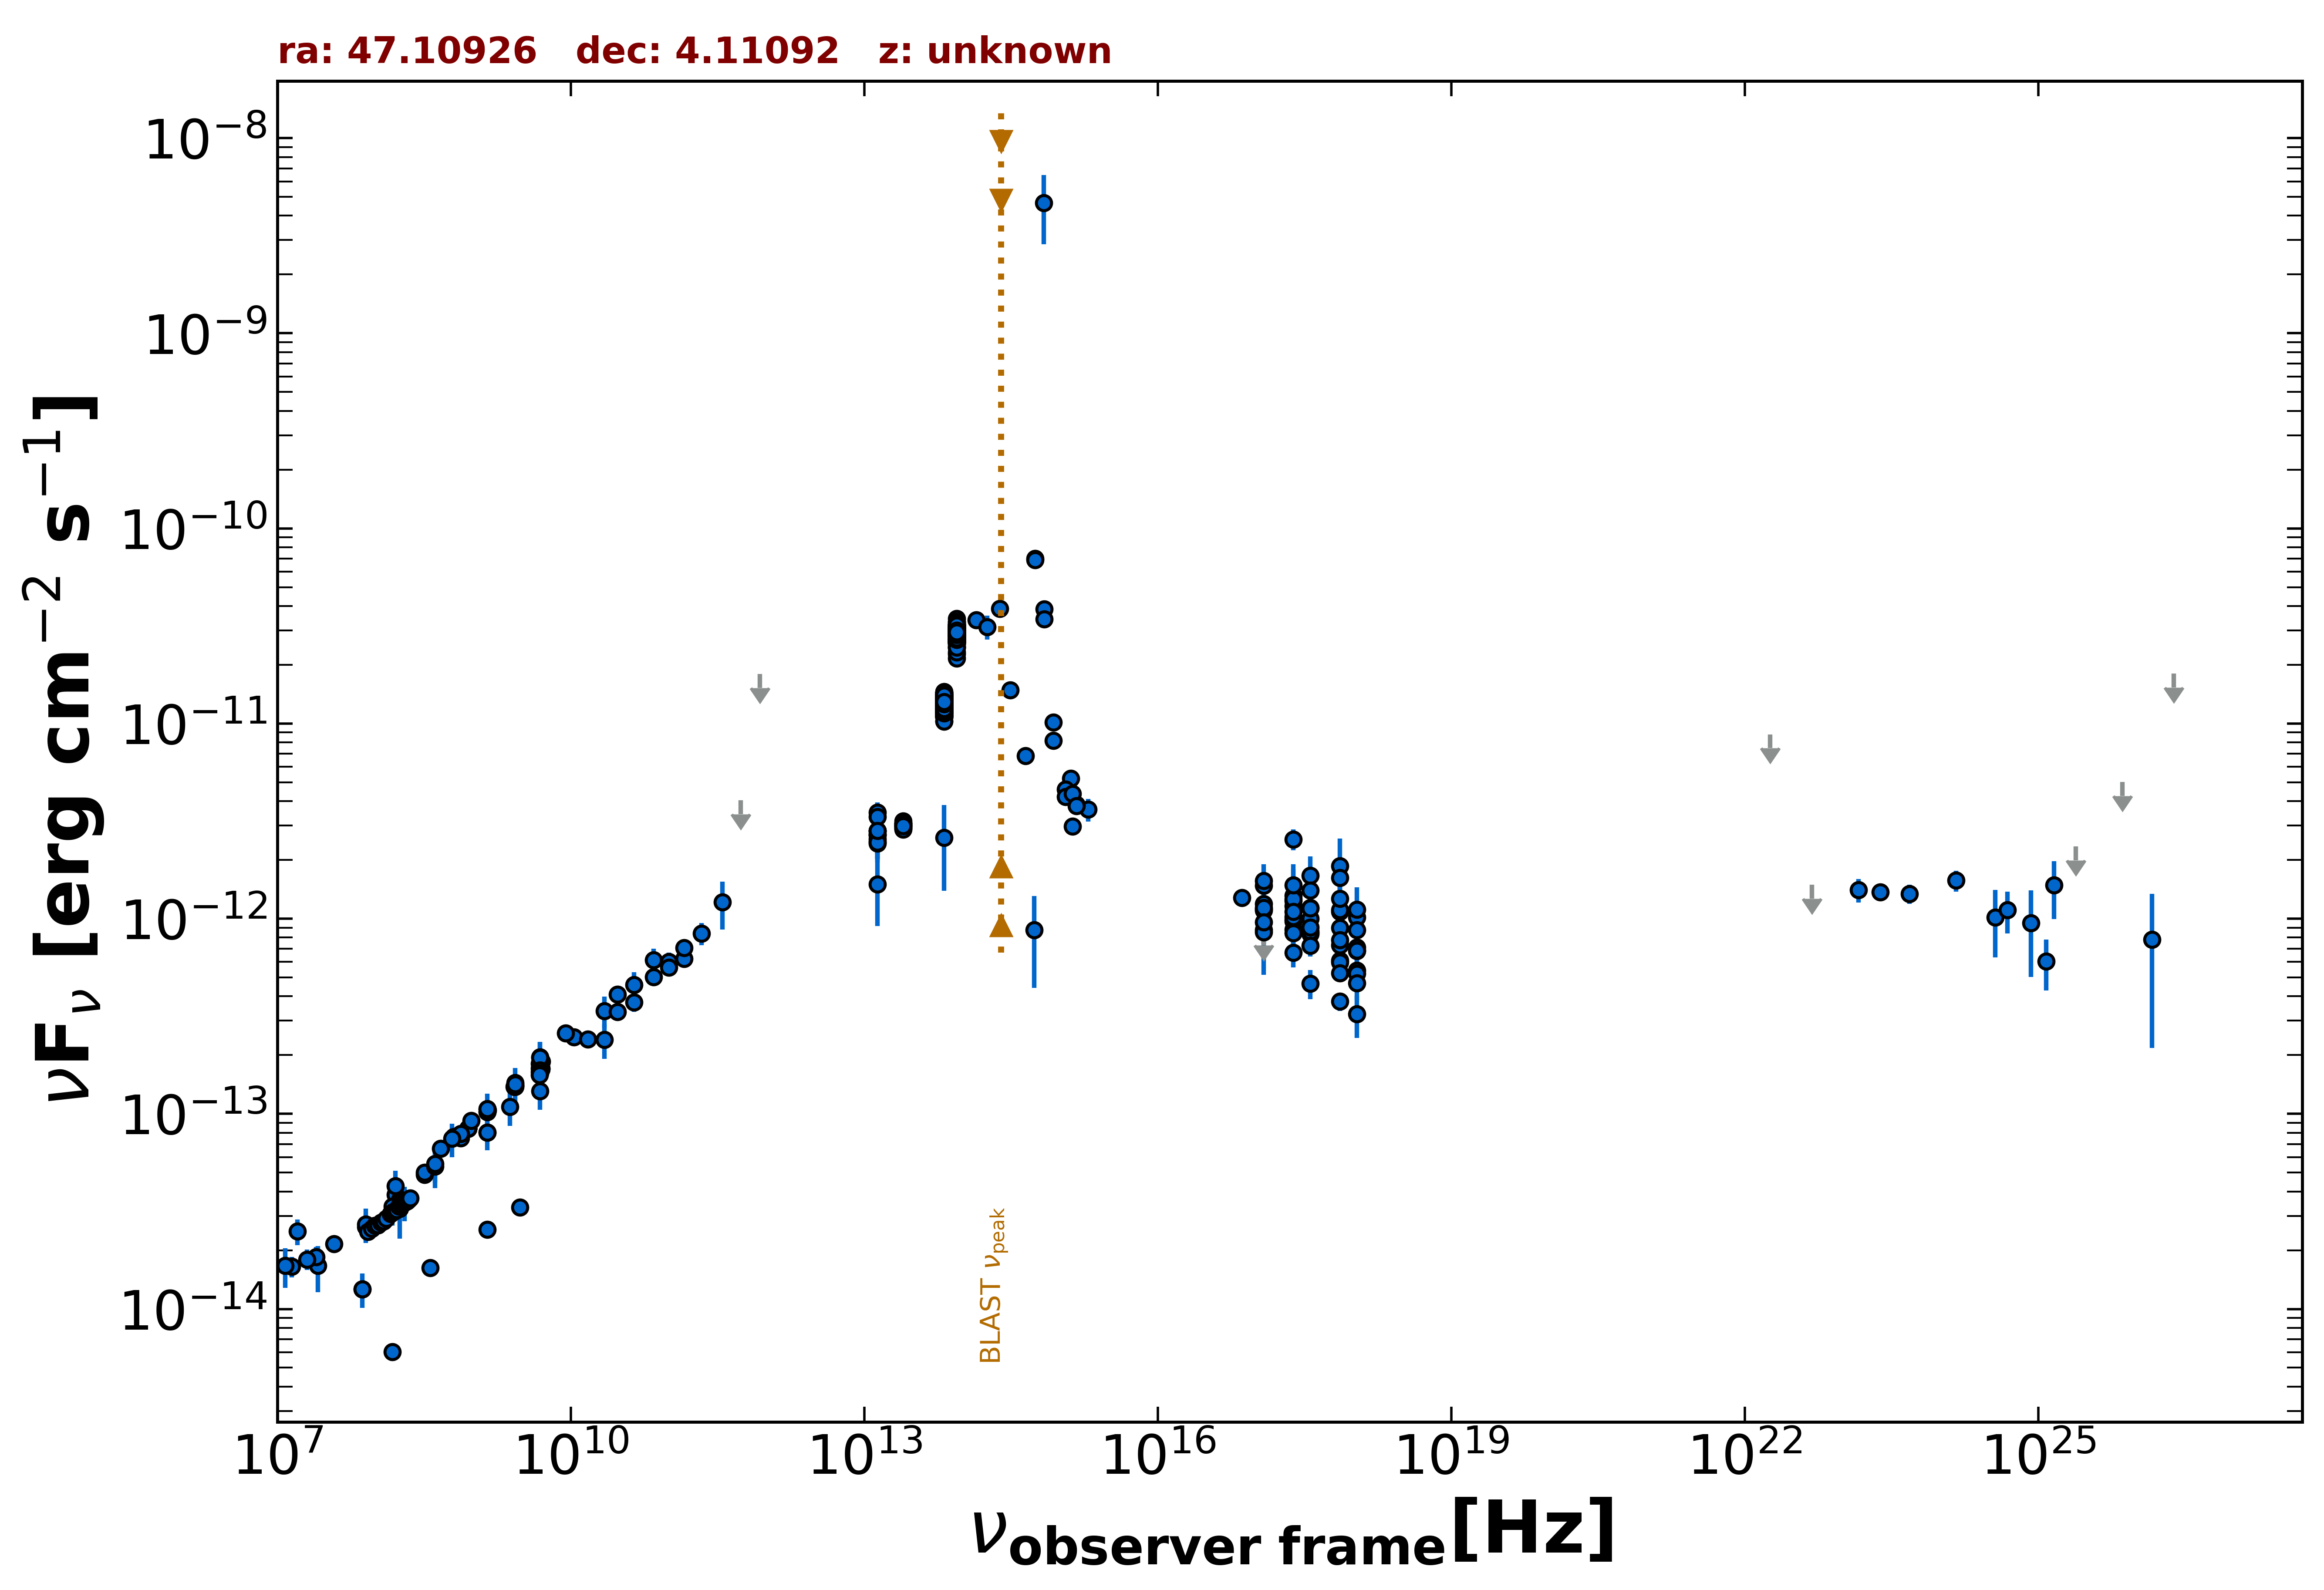

The file beside this chart, header and first rows:
freq., flux, err_flux, MJD_start, MJD_end, flag, catalog, reference
1.400e+09, 2.552e-14, 7.700e-16, 55000, 55000, , NVSS, Condon et al. 1998  AJ  115  1693
1.400e+09, 8.044e-14, 2.630e-15, 55000, 55000, , NVSS, Condon et al. 1998  AJ  115  1693
8.870e+08, 8.426e-14, 5.930e-15, 55000, 55000, , RACS, Hale et al. 2021  PASA  38  e058
8.870e+08, 8.426e-14, 5.930e-15, 55000, 55000, , RACS, Hale et al. 2021  PASA  38  e058
8.870e+08, 8.426e-14, 5.930e-15, 55000, 55000, , RACS, Hale et al. 2021  PASA  38  e058
8.870e+08, 8.426e-14, 5.930e-15, 55000, 55000, , RACS, Hale et al. 2021  PASA  38  e058
8.870e+08, 8.426e-14, 5.930e-15, 55000, 55000, , RACS, Hale et al. 2021  PASA  38  e058
8.870e+08, 8.426e-14, 5.930e-15, 55000, 55000, , RACS, Hale et al. 2021  PASA  38  e058
8.870e+08, 8.426e-14, 5.930e-15, 55000, 55000, , RACS, Hale et al. 2021  PASA  38  e058
3.000e+09, 3.313e-14, 2.450e-16, 55000, 55000, , VLASSQL, Gordon et al. 2021  ApJS  255  30
2.418e+17, 1.311e-12, 5.871e-13, 55000, 55000, , XMMSL2, Saxton et al. 2008  A&A  480  611
7.253e+17, 1.858e-12, 7.175e-13, 55000, 55000, , XMMSL2, Saxton et al. 2008  A&A  480  611
2.418e+17, 2.552e-12, 3.150e-13, 55000, 55000, , RASS, Boller et al. 2016  A&A  103  1
2.418e+17, 9.703e-13, 4.385e-14, 54162, 58658, , 1OUSX, Giommi et al. in preparation
1.209e+17, 1.103e-12, 5.100e-14, 54162, 58658, , 1OUSX, Giommi et al. in preparation
3.627e+17, 8.372e-13, 3.660e-14, 54162, 58658, , 1OUSX, Giommi et al. in preparation
7.253e+17, 6.098e-13, 1.765e-14, 54162, 58658, , 1OUSX, Giommi et al. in preparation
1.088e+18, 5.434e-13, 3.600e-14, 54162, 58658, , 1OUSX, Giommi et al. in preparation
7.253e+17, 1.085e-12, 3.350e-14, 55000, 55000, , 2SXPS, Evans et al. 2020  ApJS  247  54
1.209e+17, 1.189e-12, 6.050e-14, 55000, 55000, , 2SXPS, Evans et al. 2020  ApJS  247  54
3.627e+17, 1.001e-12, 4.895e-14, 55000, 55000, , 2SXPS, Evans et al. 2020  ApJS  247  54
1.088e+18, 7.131e-13, 5.370e-14, 55000, 55000, , 2SXPS, Evans et al. 2020  ApJS  247  54
2.418e+17, 8.775e-13, 1.176e-13, 55000, 55000, , IPC2E, Harris et al. 1990  VizieR  IX/13/2e
2.418e+17, 1.233e-12, 0.000e+00, 55000, 55000, , Chandra-CSC2, Evans et al. 2010  ApJS  189  37
1.088e+18, 1.018e-12, 0.000e+00, 55000, 55000, , Chandra-CSC2, Evans et al. 2010  ApJS  189  37
3.627e+17, 1.137e-12, 0.000e+00, 55000, 55000, , Chandra-CSC2, Evans et al. 2010  ApJS  189  37
7.253e+17, 1.111e-12, 0.000e+00, 55000, 55000, , Chandra-CSC2, Evans et al. 2010  ApJS  189  37
7.253e+16, 1.277e-12, 0.000e+00, 55000, 55000, , Chandra-CSC2, Evans et al. 2010  ApJS  189  37
1.500e+08, 6.018e-15, 6.020e-16, 55000, 55000, , TGSS150, Intema et al. 2017  A&A  598  A781
7.400e+07, 1.265e-14, 1.350e-16, 55000, 55000, , VLSSR, Lane et al. 2014  MNRAS  440 327
4.800e+09, 1.706e-13, 1.520e-14, 55000, 55000, , GB6, Gregory et al. 1996  ApJS  103  427
4.800e+09, 1.642e-13, 2.290e-14, 55000, 55000, , GB87, Gregory et al. 1992  VizieR  VIII/14/j20…
3.180e+08, 4.888e-14, 2.450e-15, 55000, 55000, , KUEHR, Kuehr et al. 1981  A&AS  45  367
1.070e+10, 2.471e-13, 8.550e-15, 55000, 55000, , KUEHR, Kuehr et al. 1981  A&AS  45  367
8.000e+07, 2.640e-14, 4.000e-15, 55000, 55000, , KUEHR, Kuehr et al. 1981  A&AS  45  367
2.700e+09, 1.393e-13, 8.000e-16, 55000, 55000, , KUEHR, Kuehr et al. 1981  A&AS  45  367
2.700e+09, 1.396e-13, 7.000e-15, 55000, 55000, , KUEHR, Kuehr et al. 1981  A&AS  45  367
2.600e+07, 1.664e-14, 4.420e-15, 55000, 55000, , KUEHR, Kuehr et al. 1981  A&AS  45  367
1.490e+10, 2.414e-13, 5.950e-15, 55000, 55000, , KUEHR, Kuehr et al. 1981  A&AS  45  367
2.650e+09, 1.378e-13, 1.300e-15, 55000, 55000, , KUEHR, Kuehr et al. 1981  A&AS  45  367
5.000e+09, 1.690e-13, 8.500e-15, 55000, 55000, , KUEHR, Kuehr et al. 1981  A&AS  45  367
6.350e+08, 7.639e-14, 2.540e-15, 55000, 55000, , KUEHR, Kuehr et al. 1981  A&AS  45  367
1.400e+09, 1.022e-13, 5.600e-15, 55000, 55000, , KUEHR, Kuehr et al. 1981  A&AS  45  367
7.500e+08, 7.500e-14, 3.750e-15, 55000, 55000, , KUEHR, Kuehr et al. 1981  A&AS  45  367
1.600e+08, 3.856e-14, 4.960e-15, 55000, 55000, , KUEHR, Kuehr et al. 1981  A&AS  45  367
5.000e+09, 1.700e-13, 5.500e-15, 55000, 55000, , KUEHR, Kuehr et al. 1981  A&AS  45  367
7.500e+08, 7.913e-14, 8.250e-16, 55000, 55000, , KUEHR, Kuehr et al. 1981  A&AS  45  367
4.680e+08, 6.646e-14, 6.835e-15, 55000, 55000, , KUEHR, Kuehr et al. 1981  A&AS  45  367
1.400e+09, 1.030e-13, 2.950e-15, 55000, 55000, , KUEHR, Kuehr et al. 1981  A&AS  45  367
3.180e+08, 5.008e-14, 1.975e-15, 55000, 55000, , KUEHR, Kuehr et al. 1981  A&AS  45  367
4.080e+08, 5.386e-14, 1.215e-14, 55000, 55000, , KUEHR, Kuehr et al. 1981  A&AS  45  367
9.600e+08, 9.235e-14, 2.110e-15, 55000, 55000, , KUEHR, Kuehr et al. 1981  A&AS  45  367
2.700e+09, 1.442e-13, 4.600e-15, 55000, 55000, , KUEHR, Kuehr et al. 1981  A&AS  45  367
5.000e+09, 1.720e-13, 1.000e-14, 55000, 55000, , KUEHR, Kuehr et al. 1981  A&AS  45  367
2.200e+10, 3.366e-13, 6.160e-14, 55000, 55000, , KUEHR, Kuehr et al. 1981  A&AS  45  367
1.780e+08, 3.631e-14, 3.560e-15, 55000, 55000, , KUEHR, Kuehr et al. 1981  A&AS  45  367
2.695e+09, 1.377e-13, 1.900e-15, 55000, 55000, , KUEHR, Kuehr et al. 1981  A&AS  45  367
5.009e+09, 1.858e-13, 6.500e-15, 55000, 55000, , KUEHR, Kuehr et al. 1981  A&AS  45  367
1.410e+09, 1.046e-13, 3.100e-15, 55000, 55000, , KUEHR, Kuehr et al. 1981  A&AS  45  367
1.600e+07, 2.499e-14, 3.745e-15, 55000, 55000, , KUEHR, Kuehr et al. 1981  A&AS  45  367
... 680 more rows
